Run: headless pygame with SDL's dummy video driver; simulated clock (each Clock.tick advances the game by its frame time, no real sleeping); random seed 0; keys injected as events and as key.get_pressed() state; no mouse input.
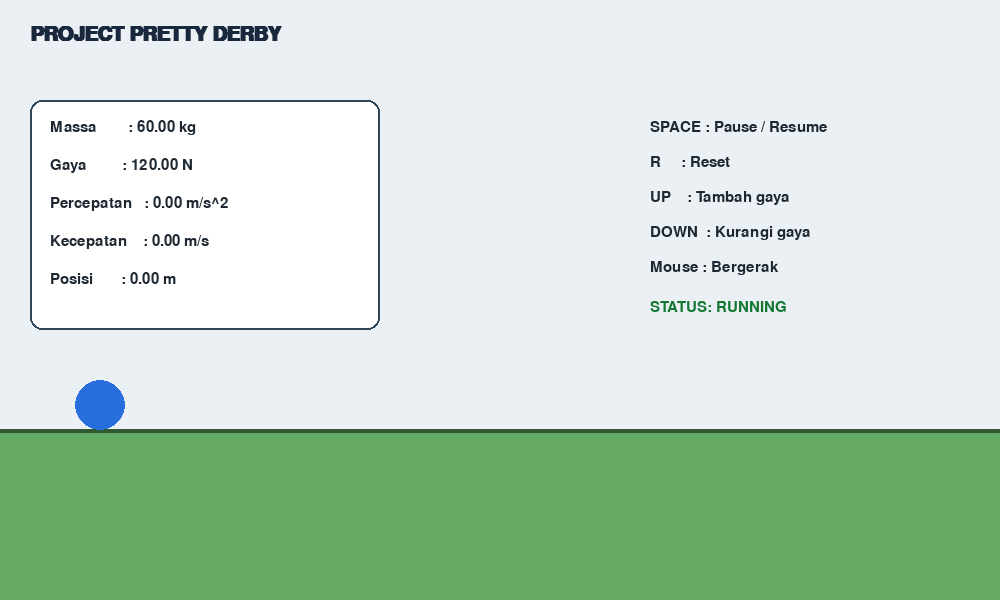
Frame 1 of 4 · flips 1–60 · no input
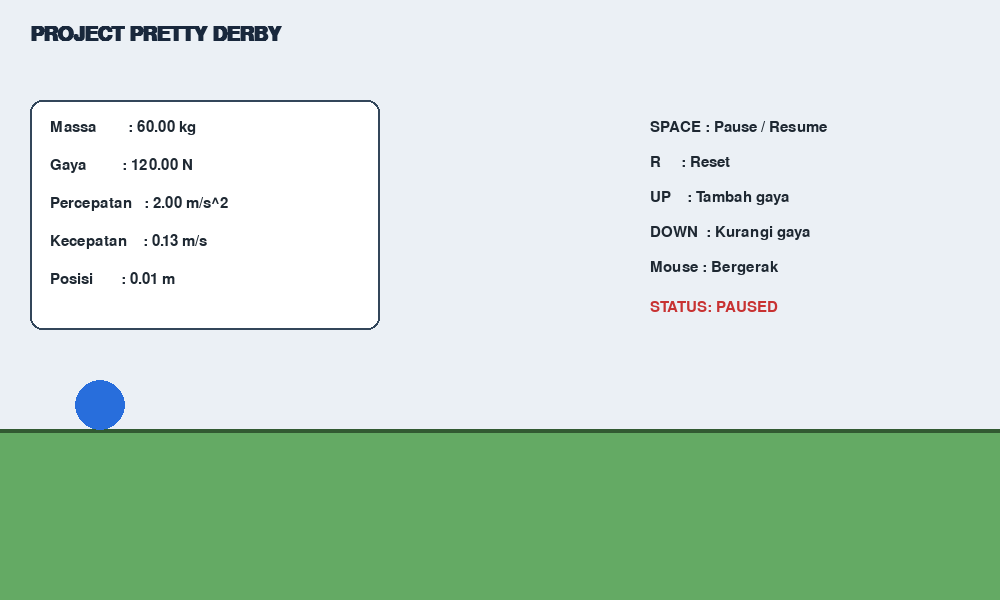
Frame 2 of 4 · flips 61–180 · tapped SPACE, RETURN · held RIGHT (→), D
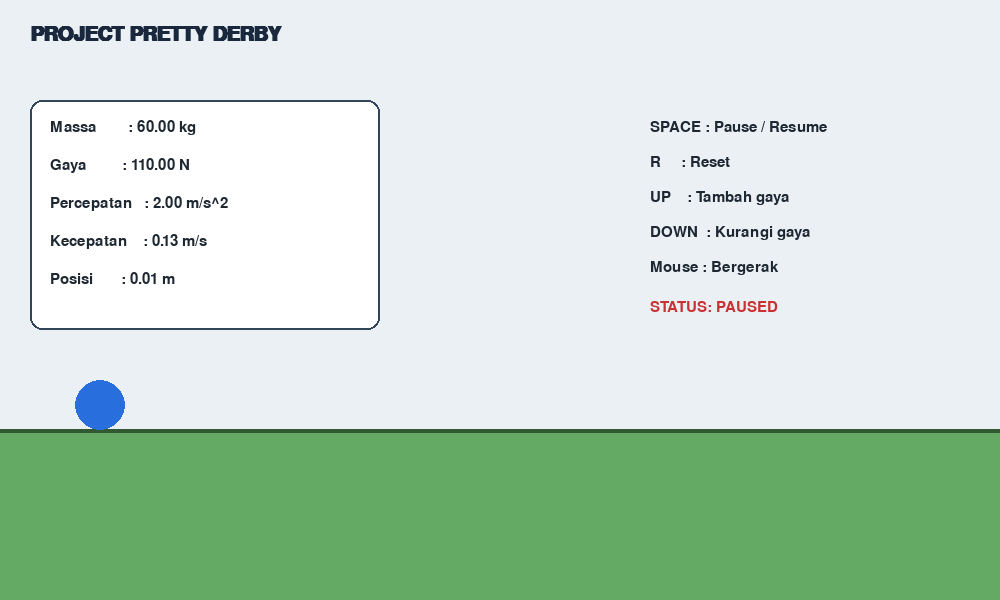
Frame 3 of 4 · flips 181–300 · held DOWN (↓), S
Frame 4 of 4 · flips 301–420 · held LEFT (←), A, UP (↑), W · screen same as frame 2, image omitted

The pygame program that drew these frames:

import sys
import pygame

pygame.init()

WIDTH = 1000
HEIGHT = 600
fps = 30

screen = pygame.display.set_mode((WIDTH, HEIGHT))
pygame.display.set_caption("Pretty Derby Project")

clock = pygame.time.Clock()

# Format font
font = pygame.font.SysFont("Arial", 22)
big_font = pygame.font.SysFont("Arial", 30, bold=True)

# Parameter Fisika
mass = 60.0           # Massa (kg)
force = 120.0         # Gaya dorong (N)

x = 0.0               # Posisi (m)
velocity = 0.0        # Kecepatan (m/s)
acceleration = 0.0    # Percepatan (m/s^2)

initial_x = 0.0

# meter to pixel
SCALE = 10

# VISUAL
GROUND_Y = 430
OBJECT_RADIUS = 25

# Posisi awal objek ke layar
START_SCREEN_X = 100

running = True
paused = False

# Fungsi Reset
def reset_simulation():

    global x, velocity, acceleration

    x = initial_x
    velocity = 0.0
    acceleration = 0.0

# IN GAME
while running:

    # Delta time (detik)
    dt = clock.tick(fps) / 1000.0

    # Player
    
    for event in pygame.event.get():

        if event.type == pygame.QUIT:
            running = False

        if event.type == pygame.KEYDOWN:

            # Pause / Resume
            if event.key == pygame.K_SPACE:
                paused = not paused

            # Reset
            if event.key == pygame.K_r:
                reset_simulation()

            # Menambah gaya
            if event.key == pygame.K_UP:
                force += 10

            # Mengurangi gaya
            if event.key == pygame.K_DOWN:
                force = max(0, force - 10)

    # PERHITUNGAN FISIKA
        if not paused:

        # Hukum II Newton
            acceleration = force / mass

        # Update kecepatan
            velocity += acceleration * dt

        # Update posisi
            x += velocity * dt

    # KONVERSI POSISI KE PIXEL
    screen_x = START_SCREEN_X + int(x * SCALE)

    # RENDERING
    screen.fill((235, 240, 245))

    # Judul
    title = big_font.render(
        "PROJECT PRETTY DERBY",
        True,
        (25, 40, 60)
    )

    screen.blit(title, (30, 25))

    # Tanah
    pygame.draw.rect(
        screen,
        (100, 170, 100),
        (0, GROUND_Y, WIDTH, HEIGHT - GROUND_Y)
    )

    # Garis lintasan
    pygame.draw.line(
        screen,
        (50, 90, 50),
        (0, GROUND_Y),
        (WIDTH, GROUND_Y),
        4
    )

    # Objek bergerak
    pygame.draw.circle(
        screen,
        (40, 110, 220),
        (screen_x, GROUND_Y - OBJECT_RADIUS),
        OBJECT_RADIUS
    )
    
    # PANEL INFO
    info_box = pygame.Rect(30, 100, 350, 230)

    pygame.draw.rect(
        screen,
        (255, 255, 255),
        info_box,
        border_radius=12
    )

    pygame.draw.rect(
        screen,
        (50, 70, 90),
        info_box,
        2,
        border_radius=12
    )

    info = [
        f"Massa        : {mass:.2f} kg",
        f"Gaya         : {force:.2f} N",
        f"Percepatan   : {acceleration:.2f} m/s^2",
        f"Kecepatan    : {velocity:.2f} m/s",
        f"Posisi       : {x:.2f} m"
    ]

    for i, text in enumerate(info):

        rendered = font.render(
            text,
            True,
            (30, 40, 50)
        )

        screen.blit(rendered, (50, 120 + i * 38))

    # Tombol Kontrol

    controls = [
        "SPACE : Pause / Resume",
        "R     : Reset",
        "UP    : Tambah gaya",
        "DOWN  : Kurangi gaya",
        "Mouse : Bergerak"
    ]

    for i, text in enumerate(controls):

        rendered = font.render(
            text,
            True,
            (30, 40, 50)
        )

        screen.blit(rendered, (650, 120 + i * 35))

    # Status simulasi
    status = "PAUSED" if paused else "RUNNING"

    status_text = font.render(
        f"STATUS: {status}",
        True,
        (200, 50, 50) if paused else (20, 120, 50)
    )

    screen.blit(status_text, (650, 300))

    # Update layar
    pygame.display.flip()

# KELUAR PROGRAM


pygame.quit()
sys.exit()
